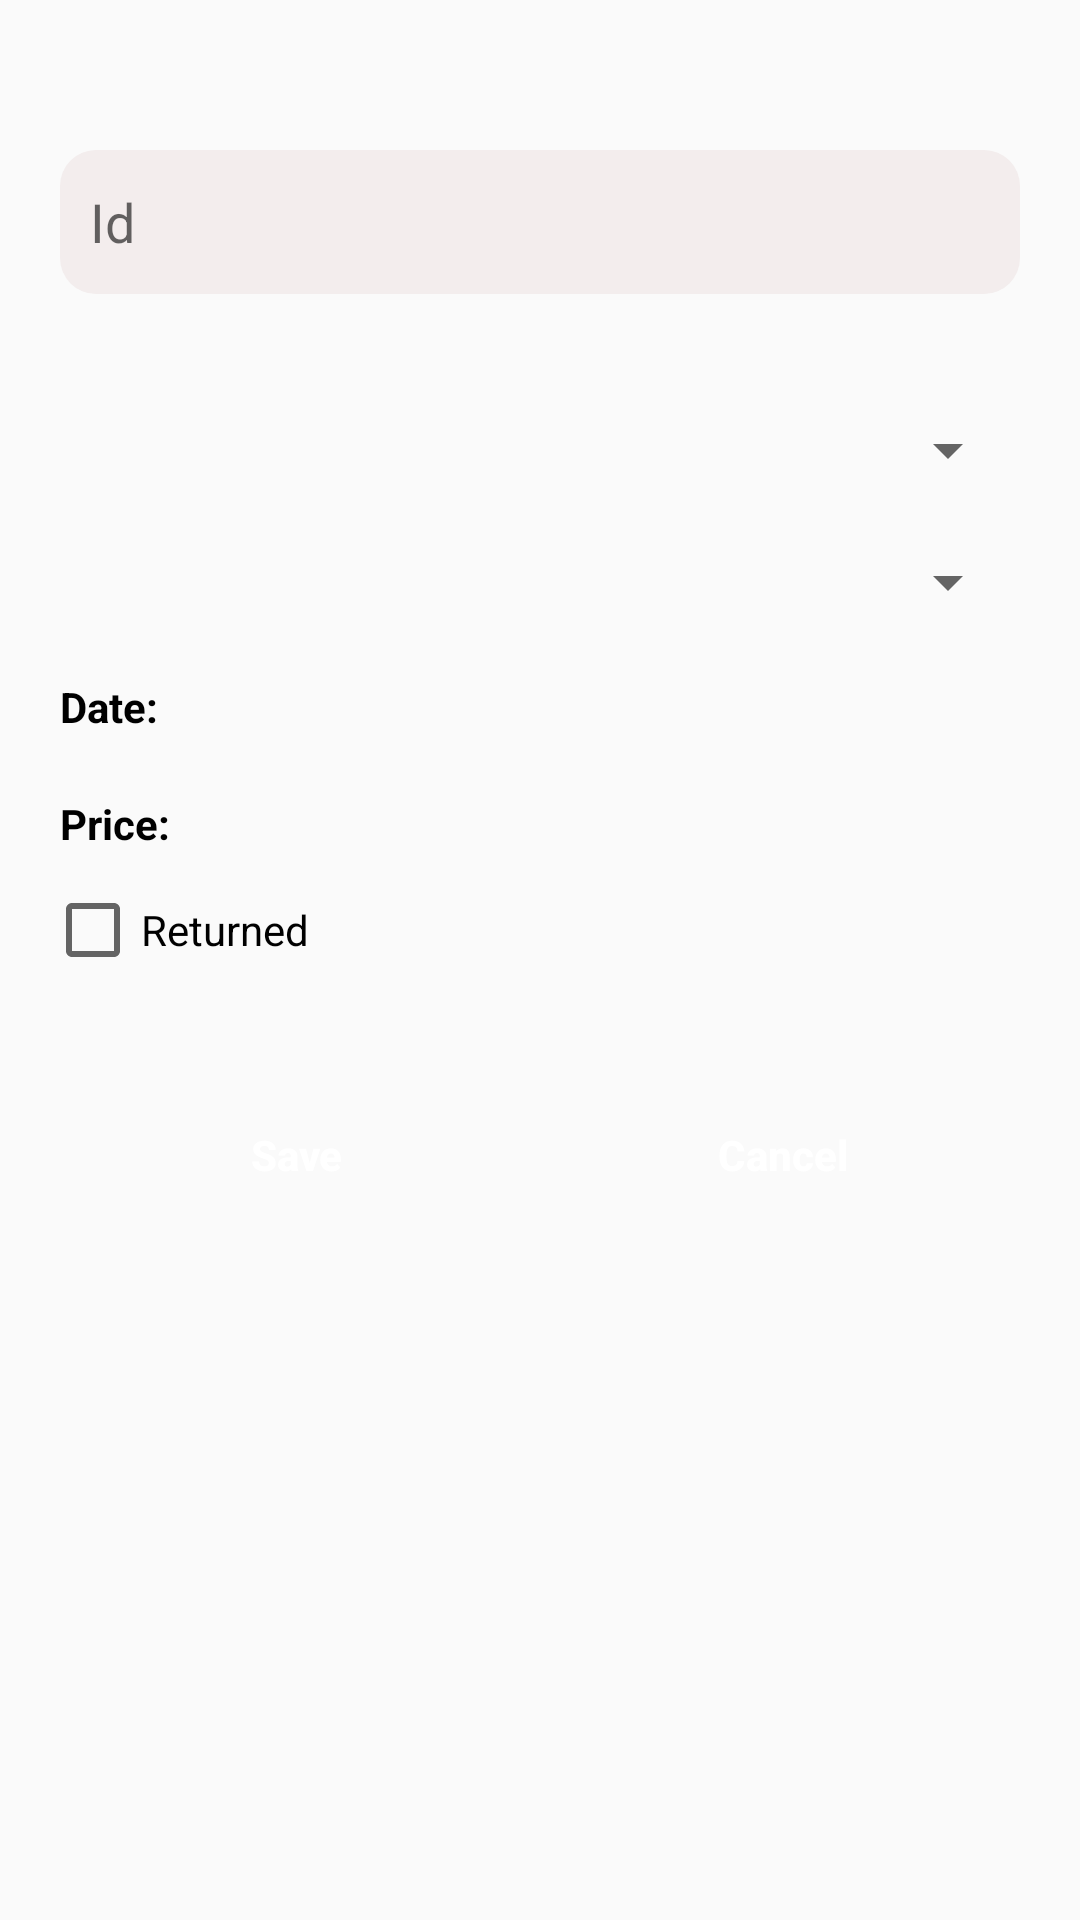

Here is an Android app screen rendered from its layout file. Give the layout XML and the strings, colors and styles it references.
<!-- AndroidManifest.xml: application theme AppTheme -->
<!-- res/layout/dialog_card.xml -->
<?xml version="1.0" encoding="utf-8"?>
<LinearLayout xmlns:android="http://schemas.android.com/apk/res/android"
    android:layout_width="300dp"
    android:layout_height="330dp"
    android:orientation="vertical">

    <EditText
        android:id="@+id/edt_id_card"
        android:layout_width="match_parent"
        android:layout_height="wrap_content"
        android:layout_marginLeft="20dp"
        android:layout_marginTop="50dp"
        android:layout_marginRight="20dp"
        android:layout_marginBottom="20dp"
        android:background="@drawable/rounded_text_view"
        android:hint="Id"
        android:padding="10dp" />

    <Spinner
        android:id="@+id/sp_member"
        android:layout_width="match_parent"
        android:layout_height="wrap_content"
        android:layout_marginLeft="20dp"
        android:layout_marginTop="20dp"
        android:layout_marginRight="20dp"
        android:layout_marginBottom="20dp"></Spinner>

    <Spinner
        android:id="@+id/sp_book"
        android:layout_width="match_parent"
        android:layout_height="wrap_content"
        android:layout_marginLeft="20dp"
        android:layout_marginRight="20dp"
        android:layout_marginBottom="20dp"></Spinner>

    <TextView
        android:id="@+id/tv_date_card_dialog"
        android:layout_width="match_parent"
        android:layout_height="wrap_content"
        android:layout_marginLeft="20dp"
        android:layout_marginRight="20dp"
        android:layout_marginBottom="20dp"
        android:text="Date: "
        android:textColor="@color/black"
        android:textStyle="bold"></TextView>

    <TextView
        android:id="@+id/tv_price_card_dialog"
        android:layout_width="match_parent"
        android:layout_height="wrap_content"
        android:layout_marginLeft="20dp"
        android:layout_marginRight="20dp"
        android:layout_marginBottom="10dp"
        android:text="Price: "
        android:textColor="@color/black"
        android:textStyle="bold"></TextView>

    <CheckBox
        android:id="@+id/chk_return_book"
        android:layout_width="wrap_content"
        android:layout_height="wrap_content"
        android:layout_marginLeft="15dp"
        android:layout_marginRight="20dp"
        android:layout_marginBottom="15dp"
        android:text="Returned"></CheckBox>

    <LinearLayout
        android:layout_width="match_parent"
        android:layout_height="wrap_content"
        android:layout_margin="20dp"
        android:orientation="horizontal">

        <Button
            android:id="@+id/btn_save_card"
            android:layout_width="wrap_content"
            android:layout_height="wrap_content"
            android:layout_weight="1"
            android:background="@drawable/rounded_button_view"
            android:text="Save"
            android:textAllCaps="false"
            android:textColor="@color/white"
            android:textStyle="bold"></Button>

        <Button
            android:id="@+id/btn_cancel_card"
            android:layout_width="wrap_content"
            android:layout_height="wrap_content"
            android:layout_marginLeft="5dp"
            android:layout_weight="1"
            android:background="@drawable/rounded_button_view"
            android:text="Cancel"
            android:textAllCaps="false"
            android:textColor="@color/white"
            android:textStyle="bold"></Button>
    </LinearLayout>

</LinearLayout>
<!-- resources referenced by this layout -->
<resources>
  <!-- drawable rounded_text_view (drawable) -->
  <shape xmlns:android="http://schemas.android.com/apk/res/android"
      android:shape="rectangle">
      <solid android:color="#F3EDED" />
      <size
          android:width="72dp"
          android:height="48dp" />
      <corners android:radius="12dp" />
  </shape>
  <style name="AppTheme" parent="Theme.AppCompat.Light.DarkActionBar">
          
          <item name="colorPrimary">#6200EE</item>
          <item name="colorPrimaryDark">#3700B3</item>
          <item name="colorAccent">#3700B3</item>
  
      </style>
  <!-- not gathered from this repository: default colours our renderer supplied (Android Studio template values) -->
  <color name="black">#FF000000</color>
  <color name="white">#FFFFFFFF</color>
</resources>
